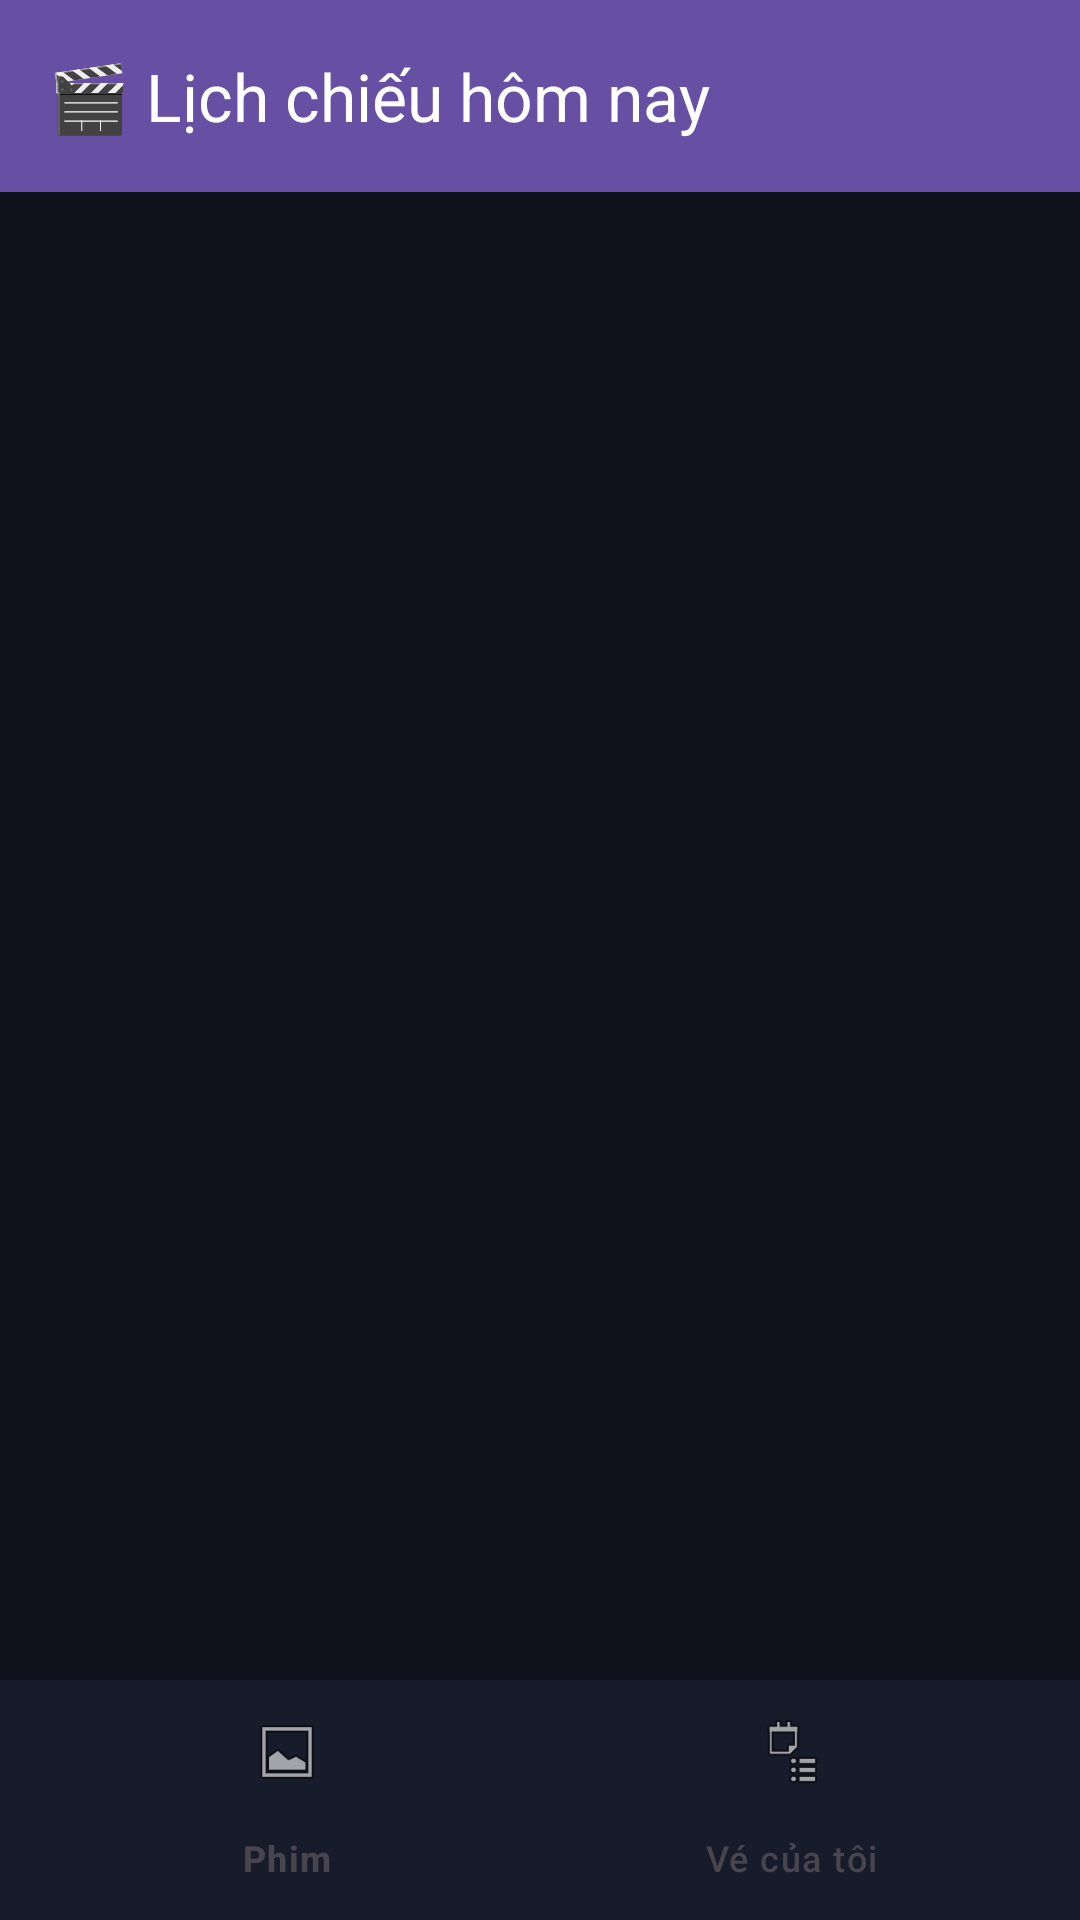

The Android layout XML behind this screen, and the referenced resources:
<!-- AndroidManifest.xml: application theme Theme.MyApplication -->
<!-- res/layout/activity_main.xml -->
<?xml version="1.0" encoding="utf-8"?>
<androidx.coordinatorlayout.widget.CoordinatorLayout
    xmlns:android="http://schemas.android.com/apk/res/android"
    xmlns:app="http://schemas.android.com/apk/res-auto"
    android:layout_width="match_parent"
    android:layout_height="match_parent"
    android:background="@color/colorBackground">

    <com.google.android.material.appbar.AppBarLayout
        android:layout_width="match_parent"
        android:layout_height="wrap_content"
        android:theme="@style/ThemeOverlay.Material3.Dark.ActionBar">

        <androidx.appcompat.widget.Toolbar
            android:id="@+id/toolbar"
            android:layout_width="match_parent"
            android:layout_height="?attr/actionBarSize"
            android:background="@color/colorPrimary"
            app:title="🎬 Lịch chiếu hôm nay"
            app:titleTextColor="@color/white" />

    </com.google.android.material.appbar.AppBarLayout>

    <FrameLayout
        android:layout_width="match_parent"
        android:layout_height="match_parent"
        app:layout_behavior="@string/appbar_scrolling_view_behavior">

        <androidx.recyclerview.widget.RecyclerView
            android:id="@+id/recyclerView"
            android:layout_width="match_parent"
            android:layout_height="match_parent"
            android:clipToPadding="false"
            android:paddingBottom="80dp"
            android:paddingTop="8dp" />

        <ProgressBar
            android:id="@+id/progressBar"
            android:layout_width="wrap_content"
            android:layout_height="wrap_content"
            android:layout_gravity="center"
            android:visibility="gone" />

        <TextView
            android:id="@+id/tvEmpty"
            android:layout_width="wrap_content"
            android:layout_height="wrap_content"
            android:layout_gravity="center"
            android:text="Không có phim nào"
            android:textColor="@color/colorTextSecondary"
            android:textSize="16sp"
            android:visibility="gone" />

    </FrameLayout>

    <com.google.android.material.bottomnavigation.BottomNavigationView
        android:id="@+id/bottomNav"
        android:layout_width="match_parent"
        android:layout_height="wrap_content"
        android:layout_gravity="bottom"
        android:background="@color/colorSurface"
        app:itemIconTint="@color/bottom_nav_color"
        app:itemTextColor="@color/bottom_nav_color"
        app:menu="@menu/bottom_nav_menu" />

</androidx.coordinatorlayout.widget.CoordinatorLayout>
<!-- resources referenced by this layout -->
<resources>
  <color name="colorBackground">#0E111B</color>
  <color name="colorPrimary">#6750A4</color>
  <color name="colorSurface">#171C2B</color>
  <color name="colorTextSecondary">#AAB4D4</color>
  <color name="white">#FFFFFFFF</color>
  <style name="Theme.MyApplication" parent="Base.Theme.MyApplication" />
  <style name="Base.Theme.MyApplication" parent="Theme.Material3.DayNight.NoActionBar">
          <item name="colorPrimary">@color/colorPrimary</item>
          <item name="colorPrimaryVariant">@color/colorPrimaryDark</item>
          <item name="colorOnPrimary">@color/colorOnPrimary</item>
          <item name="colorSecondary">@color/colorAccent</item>
          <item name="colorTertiary">@color/colorPrimaryLight</item>
          <item name="android:windowBackground">@color/colorBackground</item>
          <item name="android:statusBarColor">@color/colorPrimaryDark</item>
          <item name="android:navigationBarColor">@color/colorBackground</item>
      </style>
  <color name="colorPrimaryDark">#4F378B</color>
  <color name="colorOnPrimary">#FFFFFF</color>
  <color name="colorAccent">#00D0B5</color>
  <color name="colorPrimaryLight">#D0BCFF</color>
</resources>
